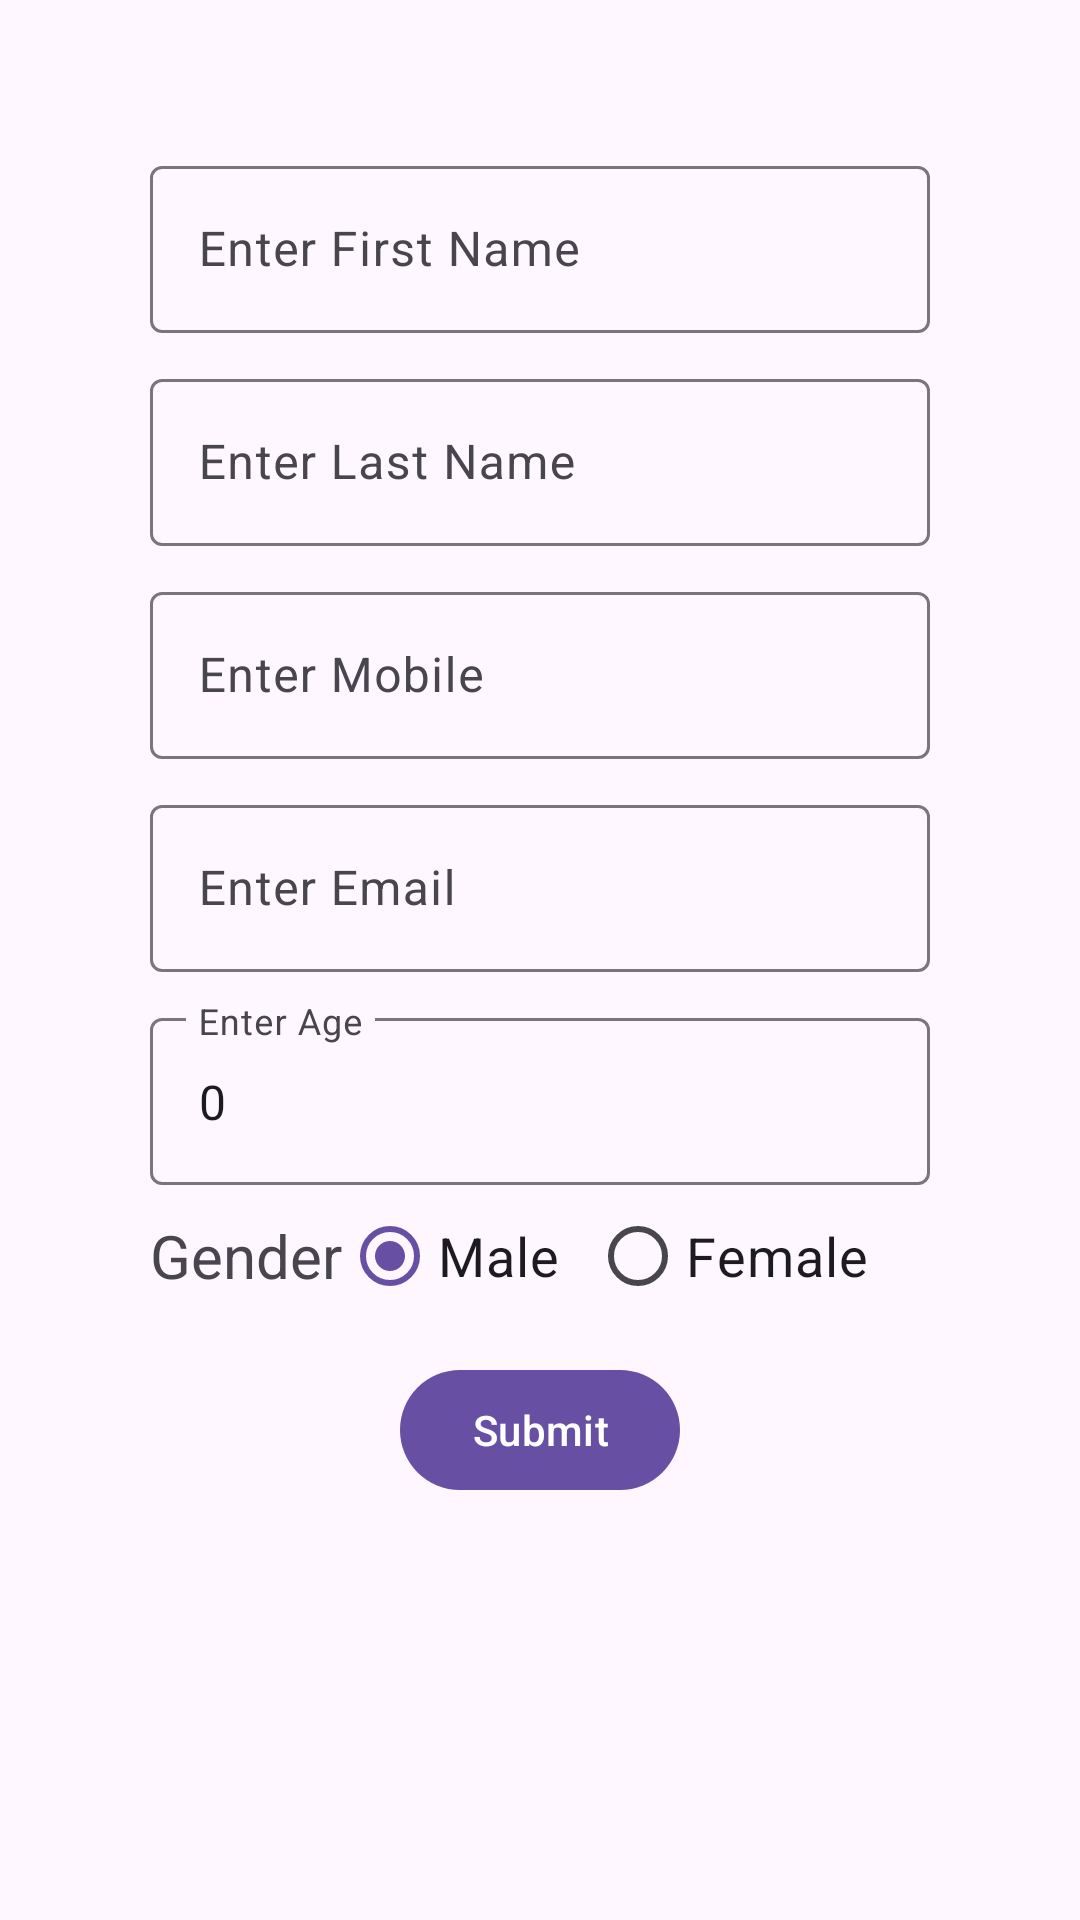

This screen was rendered from an Android layout file. Write that file and the resources it references.
<!-- AndroidManifest.xml: application theme Theme.AndroidTraining -->
<!-- res/layout/activity_basic_form.xml -->
<?xml version="1.0" encoding="utf-8"?>
<androidx.constraintlayout.widget.ConstraintLayout xmlns:android="http://schemas.android.com/apk/res/android"
    xmlns:app="http://schemas.android.com/apk/res-auto"
    xmlns:tools="http://schemas.android.com/tools"
    android:layout_width="match_parent"
    android:layout_height="match_parent"
    tools:context=".june14patterns.BasicFormActivity">

    <com.google.android.material.textfield.TextInputLayout
        android:id="@+id/txtLayoutName"
        app:layout_constraintStart_toStartOf="parent"
        app:layout_constraintTop_toTopOf="parent"
        app:layout_constraintEnd_toEndOf="parent"
        android:layout_margin="50dp"

        android:layout_width="match_parent"
        android:layout_height="wrap_content">
        <com.google.android.material.textfield.TextInputEditText
            android:id="@+id/edtTxtName"
            android:layout_width="match_parent"
            android:layout_height="wrap_content"
            android:hint="@string/enter_first_name"/>

    </com.google.android.material.textfield.TextInputLayout>

    <com.google.android.material.textfield.TextInputLayout
        app:layout_constraintTop_toBottomOf="@+id/txtLayoutName"
        app:layout_constraintStart_toStartOf="@+id/txtLayoutName"
        app:layout_constraintEnd_toEndOf="@+id/txtLayoutName"
        android:layout_marginTop="10dp"
        android:layout_width="0dp"
        android:id="@+id/txtLayoutLastName"
        android:layout_height="wrap_content">
        <com.google.android.material.textfield.TextInputEditText
            android:id="@+id/edtTxtLastName"
            android:layout_width="match_parent"
            android:layout_height="wrap_content"
            android:hint="@string/enter_last_name"/>
    </com.google.android.material.textfield.TextInputLayout>

    <com.google.android.material.textfield.TextInputLayout
        app:layout_constraintTop_toBottomOf="@+id/txtLayoutLastName"
        app:layout_constraintStart_toStartOf="@+id/txtLayoutLastName"
        app:layout_constraintEnd_toEndOf="@+id/txtLayoutLastName"
        android:layout_marginTop="10dp"
        android:layout_width="0dp"
        android:id="@+id/txtLayoutMobile"
        android:layout_height="wrap_content">
        <com.google.android.material.textfield.TextInputEditText
            android:id="@+id/edtTxtMobile"
            android:layout_width="match_parent"
            android:inputType="number"
            android:layout_height="wrap_content"
            android:hint="@string/enter_mobile"/>
    </com.google.android.material.textfield.TextInputLayout>

    <com.google.android.material.textfield.TextInputLayout
        app:layout_constraintTop_toBottomOf="@+id/txtLayoutMobile"
        app:layout_constraintStart_toStartOf="@+id/txtLayoutMobile"
        app:layout_constraintEnd_toEndOf="@+id/txtLayoutMobile"
        android:layout_marginTop="10dp"
        android:layout_width="0dp"
        android:id="@+id/txtLayoutEmail"
        android:layout_height="wrap_content">
        <com.google.android.material.textfield.TextInputEditText
            android:id="@+id/edtTxtEmail"
            android:layout_width="match_parent"
            android:layout_height="wrap_content"
            android:hint="@string/enter_email"/>
    </com.google.android.material.textfield.TextInputLayout>



    <com.google.android.material.textfield.TextInputLayout
        android:id="@+id/txtLayoutAge"
        app:layout_constraintTop_toBottomOf="@+id/txtLayoutEmail"
        app:layout_constraintStart_toStartOf="@+id/txtLayoutEmail"
        app:layout_constraintEnd_toEndOf="@+id/txtLayoutEmail"
        android:layout_marginTop="10dp"
        app:endIconMode="custom"
        app:endIconDrawable="@drawable/ic_calendar"
        android:layout_width="0dp"
        android:layout_height="wrap_content">
        <com.google.android.material.textfield.TextInputEditText
            android:id="@+id/edtTxtAge"
            android:layout_width="match_parent"
            android:layout_height="wrap_content"
            android:text="@string/zero"
            android:inputType="number"
            android:hint="@string/enter_age"/>
    </com.google.android.material.textfield.TextInputLayout>

    <com.google.android.material.textview.MaterialTextView
        android:layout_width="wrap_content"
        android:layout_height="wrap_content"
        android:id="@+id/txtGender"
        android:layout_marginTop="10dp"
        android:textSize="20sp"
        android:text="@string/gender"
        app:layout_constraintTop_toBottomOf="@id/txtLayoutAge"
        app:layout_constraintStart_toStartOf="@id/txtLayoutAge"
        />

    <RadioGroup
        android:id="@+id/radioGroup"
        android:layout_width="0dp"
        android:layout_height="wrap_content"
        android:orientation="horizontal"
        app:layout_constraintEnd_toEndOf="@id/txtLayoutAge"
        app:layout_constraintStart_toEndOf="@id/txtGender"
        app:layout_constraintTop_toTopOf="@id/txtGender"
        app:layout_constraintBottom_toBottomOf="@id/txtGender">

        <com.google.android.material.radiobutton.MaterialRadioButton
            android:id="@+id/radioBtnMale"
            android:layout_width="wrap_content"
            android:layout_height="wrap_content"
            android:checked="true"
            android:textSize="18sp"
            android:text="@string/male" />

        <com.google.android.material.radiobutton.MaterialRadioButton
            android:id="@+id/radioBtnFemale"
            android:textSize="18sp"
            android:layout_width="wrap_content"
            android:layout_marginStart="10dp"
            android:layout_height="wrap_content"
            android:text="@string/female" />


    </RadioGroup>

    <com.google.android.material.button.MaterialButton
        android:layout_width="wrap_content"
        android:layout_height="wrap_content"
        android:id="@+id/btnSubmit"
        app:layout_constraintTop_toBottomOf="@id/radioGroup"
        app:layout_constraintStart_toStartOf="@id/txtGender"
        android:text="@string/submit"
        android:layout_marginTop="10dp"
        app:layout_constraintEnd_toEndOf="@id/radioGroup"

        />
</androidx.constraintlayout.widget.ConstraintLayout>
<!-- resources referenced by this layout -->
<resources>
  <string name="enter_age">Enter Age</string>
  <string name="enter_email">Enter Email</string>
  <string name="enter_first_name">Enter First Name</string>
  <string name="enter_last_name">Enter Last Name</string>
  <string name="enter_mobile">Enter Mobile</string>
  <string name="female">Female</string>
  <string name="gender">Gender</string>
  <string name="male">Male</string>
  <string name="submit">Submit</string>
  <string name="zero">0</string>
  <style name="Theme.AndroidTraining" parent="Base.Theme.AndroidTraining" />
  <style name="Base.Theme.AndroidTraining" parent="Theme.Material3.Light.NoActionBar">
          
          
      </style>
</resources>
